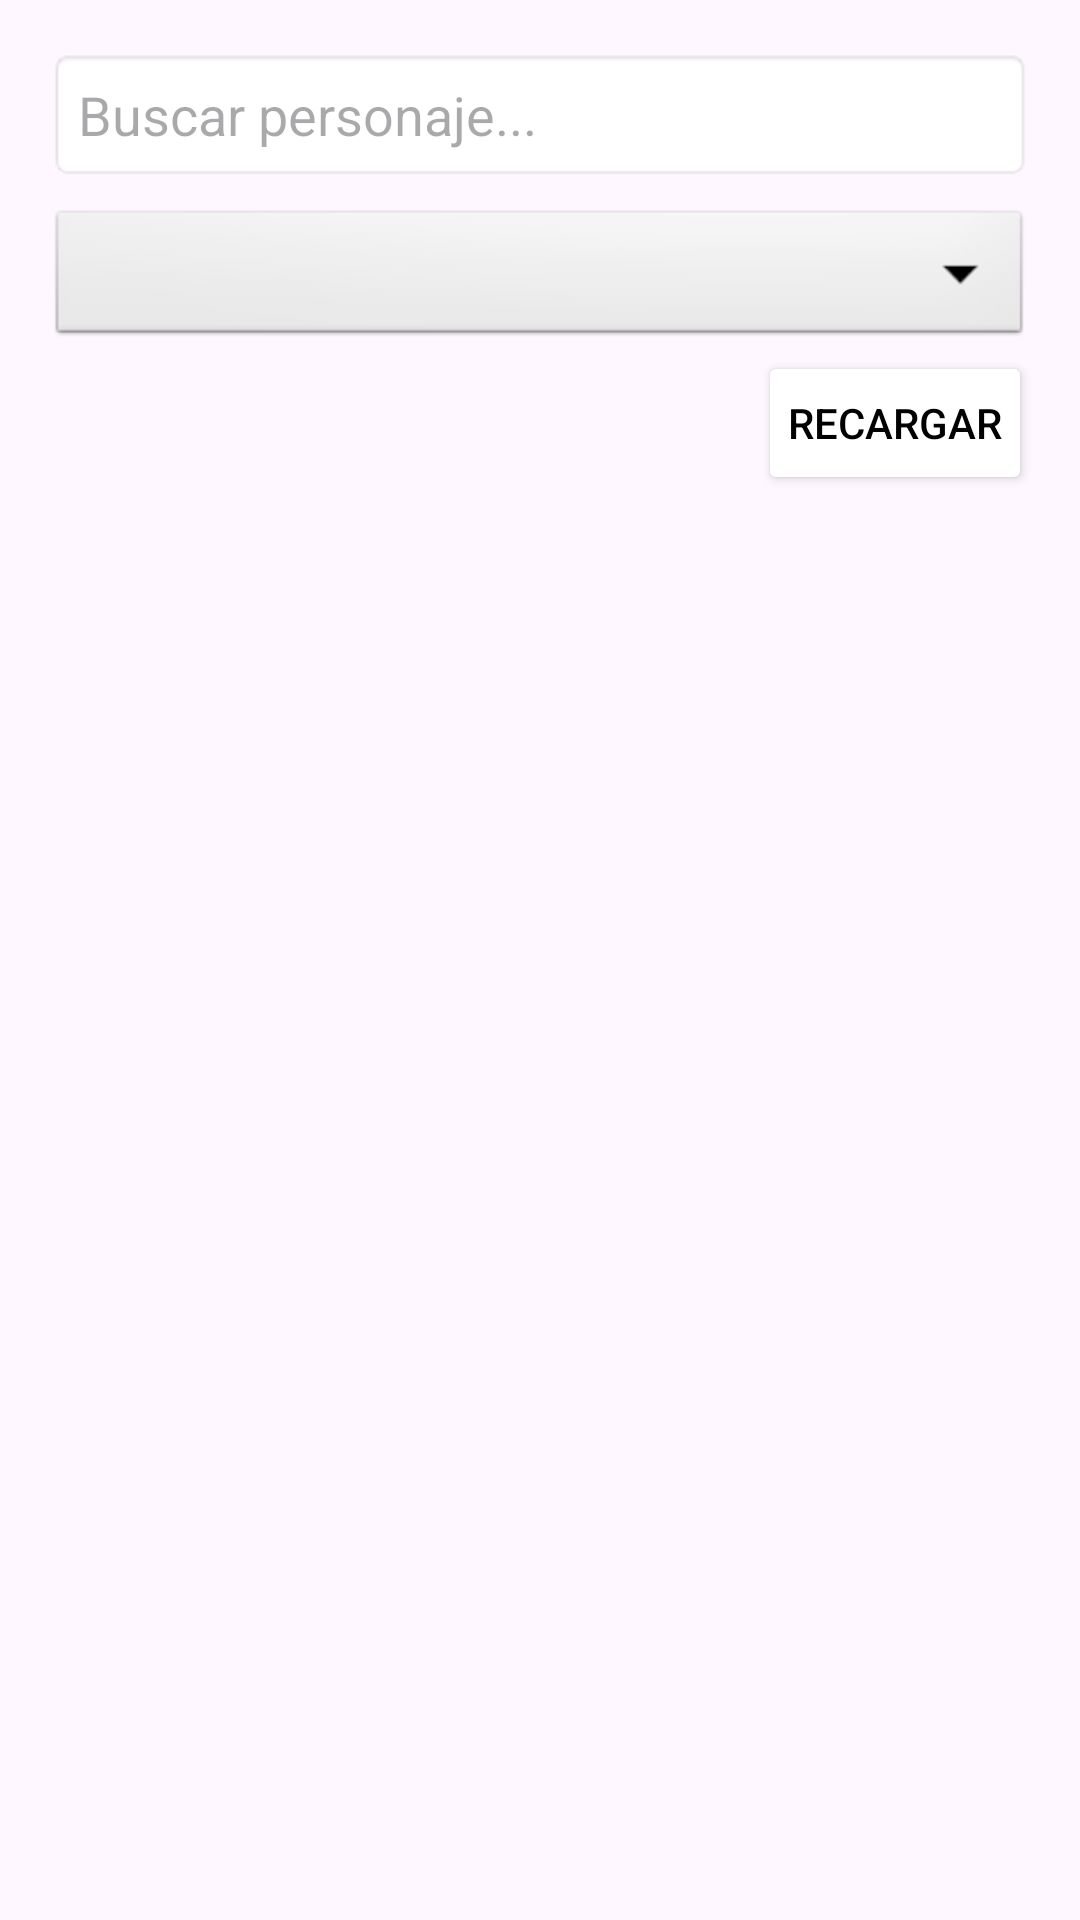

This screen was rendered from an Android layout file. Write that file and the resources it references.
<!-- AndroidManifest.xml: application theme Theme.AOTApp -->
<!-- res/layout/activity_main.xml -->
<?xml version="1.0" encoding="utf-8"?>
<androidx.constraintlayout.widget.ConstraintLayout
    xmlns:android="http://schemas.android.com/apk/res/android"
    xmlns:app="http://schemas.android.com/apk/res-auto"
    xmlns:tools="http://schemas.android.com/tools"
    android:layout_width="match_parent"
    android:layout_height="match_parent"
    tools:context=".ui.view.MainActivity"
    android:padding="16dp">

    
    <EditText
        android:id="@+id/editTextSearch"
        android:layout_width="0dp"
        android:layout_height="wrap_content"
        android:hint="Buscar personaje..."
        android:inputType="text"
        android:padding="10dp"
        android:background="@android:drawable/editbox_background"
        app:layout_constraintTop_toTopOf="parent"
        app:layout_constraintStart_toStartOf="parent"
        app:layout_constraintEnd_toEndOf="parent"
        app:layout_constraintBottom_toTopOf="@id/spinnerFilter"/>

    
    <Spinner
        android:id="@+id/spinnerFilter"
        android:layout_width="0dp"
        android:layout_height="wrap_content"
        android:layout_marginTop="8dp"
        android:background="@android:drawable/btn_dropdown"
        android:padding="8dp"
        app:layout_constraintTop_toBottomOf="@id/editTextSearch"
        app:layout_constraintStart_toStartOf="parent"
        app:layout_constraintEnd_toEndOf="parent"/>

    
    <Button
        android:id="@+id/btnReload"
        android:layout_width="wrap_content"
        android:layout_height="wrap_content"
        android:text="Recargar"
        android:padding="10dp"
        android:backgroundTint="@color/white"
        android:textColor="@android:color/black"
        app:layout_constraintEnd_toEndOf="parent"
        app:layout_constraintTop_toBottomOf="@id/spinnerFilter"
        app:layout_constraintBottom_toTopOf="@id/recyclerViewCharacters"/>

    
    <ProgressBar
        android:id="@+id/progressBar"
        android:layout_width="wrap_content"
        android:layout_height="wrap_content"
        android:visibility="gone"
        app:layout_constraintTop_toTopOf="parent"
        app:layout_constraintBottom_toBottomOf="parent"
        app:layout_constraintStart_toStartOf="parent"
        app:layout_constraintEnd_toEndOf="parent"/>

    
    <androidx.recyclerview.widget.RecyclerView
        android:id="@+id/recyclerViewCharacters"
        android:layout_width="0dp"
        android:layout_height="0dp"
        app:layout_constraintTop_toBottomOf="@id/btnReload"
        app:layout_constraintStart_toStartOf="parent"
        app:layout_constraintEnd_toEndOf="parent"
        app:layout_constraintBottom_toBottomOf="parent"
        android:padding="8dp"/>

</androidx.constraintlayout.widget.ConstraintLayout>
<!-- resources referenced by this layout -->
<resources>
  <color name="white">#FFFFFFFF</color>
  <style name="Theme.AOTApp" parent="Base.Theme.AOTApp" />
  <style name="Base.Theme.AOTApp" parent="Theme.Material3.DayNight.NoActionBar">
          
          
      </style>
</resources>
